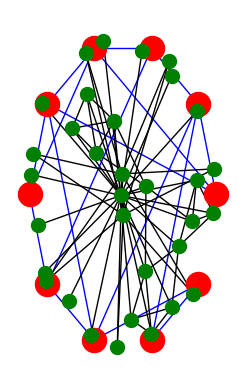

This chart was generated by the following Python code: (Note: this script raises an exception after producing the figure.)
# -*- coding: utf-8 -*-
"""
Created on Wed Mar  2 15:55:37 2022

@author: Dell
"""



import networkx as nx
 #import matplotlib.pyplot as plt
# import networkx library

 
# create an empty undirected graph
G = nx.Graph()
 
# adding edge in graph G
G.add_edge(1, 2)
G.add_edge(2, 3, weight=0.9)

# import matplotlib.pyplot library
import matplotlib.pyplot as plt
 
# import networkx library
import networkx as nx
import matplotlib.pyplot as plt
# face book
# create a cubical empty graph

G = nx.cubical_graph()
 # adding edge in graph G
G.add_edge(1, 2)
G.add_edge(1, 9)
G.add_edge(2, 3)
G.add_edge(3, 4)
G.add_edge(4,5)
G.add_edge(5, 6)
G.add_edge(6, 7)
G.add_edge(7, 8)
G.add_edge(8, 9)
# plotting the graph
plt.subplot(122)
 
# draw a graph with red
# node and value edge color
nx.draw(G, pos = nx.circular_layout(G),
        node_color = 'r',
        edge_color = 'b')

######################################
G = nx.star_graph(8)
# adding edge in graph G
G.add_edge(1, 2)
G.add_edge(1, 3)
G.add_edge(1, 4)
G.add_edge(1, 5)
G.add_edge(1, 6)
G.add_edge(1, 7)
G.add_edge(1, 8)

# illustrate graph
nx.draw(G, node_color = 'green',
        node_size = 100)
######################################
####linkedin star graph
G = nx.star_graph(23)
# adding edge in graph G
G.add_edge(1, 2)
G.add_edge(1, 3)
G.add_edge(3, 4)
G.add_edge(2, 3)
G.add_edge(2, 4)
G.add_edge(4, 1)
G.add_edge(5, 2)
G.add_edge(5, 3)
G.add_edge(5, 13)
G.add_edge(6, 7)
G.add_edge(7, 8)
G.add_edge(8, 5)
G.add_edge(8, 6)
G.add_edge(9, 6)
G.add_edge(9, 7)
G.add_edge(9, 13)
G.add_edge(10, 11)
G.add_edge(11, 12)
G.add_edge(12, 9)
G.add_edge(12, 10)
G.add_edge(13, 10)
G.add_edge(13, 11)
# illustrate graph
nx.draw(G, node_color = 'green',
        node_size = 100)










g=nx.from_pandas_edgelist(facebook,source='',target='9')
print(nx.info(g))
d=nx.degree_centrality(g)
print(d)
pos=nx.spring_layout(g)
nx.draw_networkx(g,pos,node_size=25,node_color='blue')
# to check closeness centrality
closeness=nx.closeness_centrality(g)
print(closeness)
# to check betweenness centrality
b=nx.betweenness_centrality(g)
print(b)
#Average clustering
cc=nx.average_clustering(g)
print(cc)
